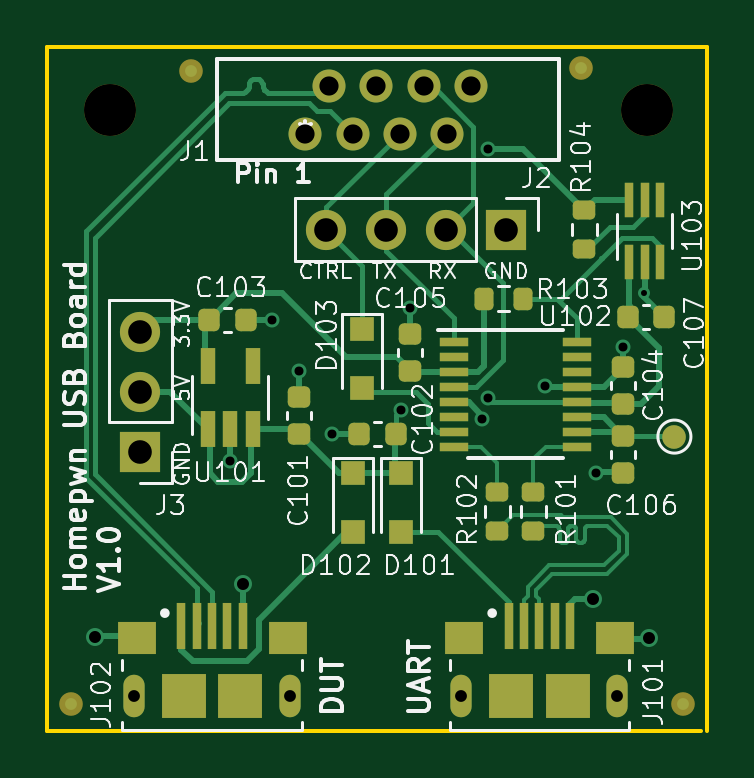
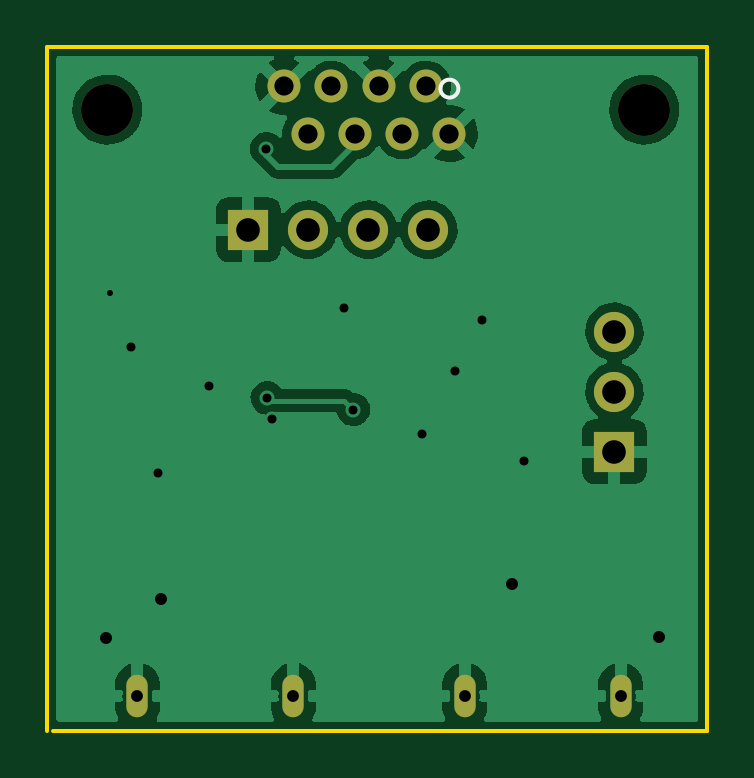
Circuit board: 11 layer files. Board 27.9 x 29.0 mm.
- bottom_copper: homebreakout-B_Cu.gbr (52063 bytes)
- bottom_mask: homebreakout-B_Mask.gbr (1429 bytes)
- paste: homebreakout-B_Paste.gbr (546 bytes)
- bottom_silk: homebreakout-B_Silkscreen.gbr (653 bytes)
- outline: homebreakout-Edge_Cuts.gbr (797 bytes)
- top_copper: homebreakout-F_Cu.gbr (21678 bytes)
- top_mask: homebreakout-F_Mask.gbr (5099 bytes)
- paste: homebreakout-F_Paste.gbr (4045 bytes)
- top_silk: homebreakout-F_Silkscreen.gbr (46163 bytes)
- drill: homebreakout-NPTH.drl (566 bytes)
- drill: homebreakout-PTH.drl (1390 bytes)

=== bottom_copper: homebreakout-B_Cu.gbr (52063 bytes, source omitted) ===
=== bottom_mask: homebreakout-B_Mask.gbr ===
G04 #@! TF.GenerationSoftware,KiCad,Pcbnew,(5.99.0-9812-gfee3c41c40)*
G04 #@! TF.CreationDate,2021-03-20T22:32:52-07:00*
G04 #@! TF.ProjectId,homebreakout,686f6d65-6272-4656-916b-6f75742e6b69,rev?*
G04 #@! TF.SameCoordinates,Original*
G04 #@! TF.FileFunction,Soldermask,Bot*
G04 #@! TF.FilePolarity,Negative*
%FSLAX46Y46*%
G04 Gerber Fmt 4.6, Leading zero omitted, Abs format (unit mm)*
G04 Created by KiCad (PCBNEW (5.99.0-9812-gfee3c41c40)) date 2021-03-20 22:32:52*
%MOMM*%
%LPD*%
G01*
G04 APERTURE LIST*
%ADD10C,0.500000*%
%ADD11O,0.900000X1.800000*%
%ADD12C,2.200000*%
%ADD13C,1.397000*%
%ADD14R,1.700000X1.700000*%
%ADD15O,1.700000X1.700000*%
G04 APERTURE END LIST*
D10*
X166880000Y-121462800D03*
X173480000Y-121462800D03*
D11*
X166880000Y-121462800D03*
X173480000Y-121462800D03*
D12*
X152019000Y-96647000D03*
D10*
X153024000Y-121462800D03*
X159624000Y-121462800D03*
D11*
X153024000Y-121462800D03*
X159624000Y-121462800D03*
D12*
X174752000Y-96647000D03*
D13*
X160274000Y-97663000D03*
X161274001Y-95662999D03*
X162274001Y-97663000D03*
X163274002Y-95662999D03*
X164274000Y-97663000D03*
X165274000Y-95662999D03*
X166274001Y-97663000D03*
X167274001Y-95662999D03*
D14*
X168783000Y-101727000D03*
D15*
X166243000Y-101727000D03*
X163703000Y-101727000D03*
X161163000Y-101727000D03*
D14*
X153289000Y-111125000D03*
D15*
X153289000Y-108585000D03*
X153289000Y-106045000D03*
M02*

=== paste: homebreakout-B_Paste.gbr ===
G04 #@! TF.GenerationSoftware,KiCad,Pcbnew,(5.99.0-9812-gfee3c41c40)*
G04 #@! TF.CreationDate,2021-03-20T22:32:52-07:00*
G04 #@! TF.ProjectId,homebreakout,686f6d65-6272-4656-916b-6f75742e6b69,rev?*
G04 #@! TF.SameCoordinates,Original*
G04 #@! TF.FileFunction,Paste,Bot*
G04 #@! TF.FilePolarity,Positive*
%FSLAX46Y46*%
G04 Gerber Fmt 4.6, Leading zero omitted, Abs format (unit mm)*
G04 Created by KiCad (PCBNEW (5.99.0-9812-gfee3c41c40)) date 2021-03-20 22:32:52*
%MOMM*%
%LPD*%
G01*
G04 APERTURE LIST*
G04 APERTURE END LIST*
M02*

=== bottom_silk: homebreakout-B_Silkscreen.gbr ===
G04 #@! TF.GenerationSoftware,KiCad,Pcbnew,(5.99.0-9812-gfee3c41c40)*
G04 #@! TF.CreationDate,2021-03-20T22:32:52-07:00*
G04 #@! TF.ProjectId,homebreakout,686f6d65-6272-4656-916b-6f75742e6b69,rev?*
G04 #@! TF.SameCoordinates,Original*
G04 #@! TF.FileFunction,Legend,Bot*
G04 #@! TF.FilePolarity,Positive*
%FSLAX46Y46*%
G04 Gerber Fmt 4.6, Leading zero omitted, Abs format (unit mm)*
G04 Created by KiCad (PCBNEW (5.99.0-9812-gfee3c41c40)) date 2021-03-20 22:32:52*
%MOMM*%
%LPD*%
G01*
G04 APERTURE LIST*
%ADD10C,0.152400*%
G04 APERTURE END LIST*
D10*
X160655000Y-95758000D02*
G75*
G03*
X160655000Y-95758000I-381000J0D01*
G01*
M02*

=== outline: homebreakout-Edge_Cuts.gbr ===
G04 #@! TF.GenerationSoftware,KiCad,Pcbnew,(5.99.0-9812-gfee3c41c40)*
G04 #@! TF.CreationDate,2021-03-20T22:32:52-07:00*
G04 #@! TF.ProjectId,homebreakout,686f6d65-6272-4656-916b-6f75742e6b69,rev?*
G04 #@! TF.SameCoordinates,Original*
G04 #@! TF.FileFunction,Profile,NP*
%FSLAX46Y46*%
G04 Gerber Fmt 4.6, Leading zero omitted, Abs format (unit mm)*
G04 Created by KiCad (PCBNEW (5.99.0-9812-gfee3c41c40)) date 2021-03-20 22:32:52*
%MOMM*%
%LPD*%
G01*
G04 APERTURE LIST*
G04 #@! TA.AperFunction,Profile*
%ADD10C,0.150000*%
G04 #@! TD*
G04 APERTURE END LIST*
D10*
X149352000Y-122936000D02*
X177038000Y-122936000D01*
X177292000Y-122936000D02*
X177292000Y-93980000D01*
X177292000Y-93980000D02*
X149352000Y-93980000D01*
X149352000Y-93980000D02*
X149352000Y-122936000D01*
M02*

=== top_copper: homebreakout-F_Cu.gbr (21678 bytes, source omitted) ===
=== top_mask: homebreakout-F_Mask.gbr ===
G04 #@! TF.GenerationSoftware,KiCad,Pcbnew,(5.99.0-9812-gfee3c41c40)*
G04 #@! TF.CreationDate,2021-03-20T22:32:52-07:00*
G04 #@! TF.ProjectId,homebreakout,686f6d65-6272-4656-916b-6f75742e6b69,rev?*
G04 #@! TF.SameCoordinates,Original*
G04 #@! TF.FileFunction,Soldermask,Top*
G04 #@! TF.FilePolarity,Negative*
%FSLAX46Y46*%
G04 Gerber Fmt 4.6, Leading zero omitted, Abs format (unit mm)*
G04 Created by KiCad (PCBNEW (5.99.0-9812-gfee3c41c40)) date 2021-03-20 22:32:52*
%MOMM*%
%LPD*%
G01*
G04 APERTURE LIST*
G04 Aperture macros list*
%AMRoundRect*
0 Rectangle with rounded corners*
0 $1 Rounding radius*
0 $2 $3 $4 $5 $6 $7 $8 $9 X,Y pos of 4 corners*
0 Add a 4 corners polygon primitive as box body*
4,1,4,$2,$3,$4,$5,$6,$7,$8,$9,$2,$3,0*
0 Add four circle primitives for the rounded corners*
1,1,$1+$1,$2,$3*
1,1,$1+$1,$4,$5*
1,1,$1+$1,$6,$7*
1,1,$1+$1,$8,$9*
0 Add four rect primitives between the rounded corners*
20,1,$1+$1,$2,$3,$4,$5,0*
20,1,$1+$1,$4,$5,$6,$7,0*
20,1,$1+$1,$6,$7,$8,$9,0*
20,1,$1+$1,$8,$9,$2,$3,0*%
G04 Aperture macros list end*
%ADD10R,0.400000X1.950000*%
%ADD11C,0.500000*%
%ADD12R,1.600000X1.400000*%
%ADD13R,1.900000X1.900000*%
%ADD14O,0.900000X1.800000*%
%ADD15R,0.400000X1.500000*%
%ADD16R,1.000000X1.000000*%
%ADD17RoundRect,0.225000X-0.250000X0.225000X-0.250000X-0.225000X0.250000X-0.225000X0.250000X0.225000X0*%
%ADD18C,2.200000*%
%ADD19C,1.000000*%
%ADD20RoundRect,0.200000X-0.275000X0.200000X-0.275000X-0.200000X0.275000X-0.200000X0.275000X0.200000X0*%
%ADD21RoundRect,0.225000X0.250000X-0.225000X0.250000X0.225000X-0.250000X0.225000X-0.250000X-0.225000X0*%
%ADD22RoundRect,0.225000X0.225000X0.250000X-0.225000X0.250000X-0.225000X-0.250000X0.225000X-0.250000X0*%
%ADD23RoundRect,0.225000X-0.225000X-0.250000X0.225000X-0.250000X0.225000X0.250000X-0.225000X0.250000X0*%
%ADD24RoundRect,0.200000X-0.200000X-0.275000X0.200000X-0.275000X0.200000X0.275000X-0.200000X0.275000X0*%
%ADD25R,0.650000X1.560000*%
%ADD26R,1.200000X0.400000*%
%ADD27C,1.397000*%
%ADD28R,1.700000X1.700000*%
%ADD29O,1.700000X1.700000*%
G04 APERTURE END LIST*
D10*
X168880000Y-118487800D03*
X169530000Y-118487800D03*
X170180000Y-118487800D03*
X170830000Y-118487800D03*
X171480000Y-118487800D03*
D11*
X166880000Y-121462800D03*
X173480000Y-121462800D03*
D12*
X166980000Y-119012800D03*
X173380000Y-119012800D03*
D13*
X171380000Y-121462800D03*
X168980000Y-121462800D03*
D14*
X166880000Y-121462800D03*
X173480000Y-121462800D03*
D15*
X173990000Y-103117000D03*
X174640000Y-103117000D03*
X175290000Y-103117000D03*
X175290000Y-100457000D03*
X174640000Y-100457000D03*
X173990000Y-100457000D03*
D16*
X164338000Y-112034000D03*
X164338000Y-114534000D03*
D17*
X173736000Y-110477000D03*
X173736000Y-112027000D03*
D18*
X152019000Y-96647000D03*
D19*
X171958000Y-94869000D03*
D10*
X155024000Y-118487800D03*
X155674000Y-118487800D03*
X156324000Y-118487800D03*
X156974000Y-118487800D03*
X157624000Y-118487800D03*
D11*
X153024000Y-121462800D03*
X159624000Y-121462800D03*
D12*
X153124000Y-119012800D03*
X159524000Y-119012800D03*
D13*
X157524000Y-121462800D03*
X155124000Y-121462800D03*
D14*
X153024000Y-121462800D03*
X159624000Y-121462800D03*
D20*
X169926000Y-112840000D03*
X169926000Y-114490000D03*
D21*
X160020000Y-110376000D03*
X160020000Y-108826000D03*
D22*
X164097000Y-110363000D03*
X162547000Y-110363000D03*
D23*
X156197000Y-105537000D03*
X157747000Y-105537000D03*
D21*
X173736000Y-109106000D03*
X173736000Y-107556000D03*
X164719000Y-107709000D03*
X164719000Y-106159000D03*
D23*
X173911544Y-105410000D03*
X175461544Y-105410000D03*
D16*
X162306000Y-112034000D03*
X162306000Y-114534000D03*
X162687000Y-105938000D03*
X162687000Y-108438000D03*
D19*
X150368000Y-121793000D03*
X176276000Y-121793000D03*
X155448000Y-94996000D03*
D18*
X174752000Y-96647000D03*
D20*
X168402000Y-112840000D03*
X168402000Y-114490000D03*
D24*
X167831000Y-104648000D03*
X169481000Y-104648000D03*
D20*
X172085000Y-100902000D03*
X172085000Y-102552000D03*
D25*
X156149000Y-110189000D03*
X157099000Y-110189000D03*
X158049000Y-110189000D03*
X158049000Y-107489000D03*
X156149000Y-107489000D03*
D26*
X166564000Y-106489500D03*
X166564000Y-107124500D03*
X166564000Y-107759500D03*
X166564000Y-108394500D03*
X166564000Y-109029500D03*
X166564000Y-109664500D03*
X166564000Y-110299500D03*
X166564000Y-110934500D03*
X171764000Y-110934500D03*
X171764000Y-110299500D03*
X171764000Y-109664500D03*
X171764000Y-109029500D03*
X171764000Y-108394500D03*
X171764000Y-107759500D03*
X171764000Y-107124500D03*
X171764000Y-106489500D03*
D19*
X175895000Y-110490000D03*
D27*
X160274000Y-97663000D03*
X161274001Y-95662999D03*
X162274001Y-97663000D03*
X163274002Y-95662999D03*
X164274000Y-97663000D03*
X165274000Y-95662999D03*
X166274001Y-97663000D03*
X167274001Y-95662999D03*
D28*
X168783000Y-101727000D03*
D29*
X166243000Y-101727000D03*
X163703000Y-101727000D03*
X161163000Y-101727000D03*
D28*
X153289000Y-111125000D03*
D29*
X153289000Y-108585000D03*
X153289000Y-106045000D03*
M02*

=== paste: homebreakout-F_Paste.gbr (4045 bytes, source withheld) ===
=== top_silk: homebreakout-F_Silkscreen.gbr (46163 bytes, source omitted) ===
=== drill: homebreakout-NPTH.drl ===
M48
; DRILL file {KiCad (5.99.0-9812-gfee3c41c40)} date 03/20/21 22:32:54
; FORMAT={-:-/ absolute / inch / decimal}
; #@! TF.CreationDate,2021-03-20T22:32:54-07:00
; #@! TF.GenerationSoftware,Kicad,Pcbnew,(5.99.0-9812-gfee3c41c40)
; #@! TF.FileFunction,NonPlated,1,2,NPTH
FMAT,2
INCH
; #@! TA.AperFunction,ComponentDrill,NonPlated,NPTH
T1C0.0197
; #@! TA.AperFunction,ComponentDrill,NonPlated,NPTH
T2C0.0866
%
G90
G05
T1
; not plated pad hole
X6.0246Y-4.782
X6.2844Y-4.782
X6.5701Y-4.782
X6.8299Y-4.782
T2
X5.985Y-3.805
X6.88Y-3.805
T0
M30

=== drill: homebreakout-PTH.drl ===
M48
; DRILL file {KiCad (5.99.0-9812-gfee3c41c40)} date 03/20/21 22:32:54
; FORMAT={-:-/ absolute / inch / decimal}
; #@! TF.CreationDate,2021-03-20T22:32:54-07:00
; #@! TF.GenerationSoftware,Kicad,Pcbnew,(5.99.0-9812-gfee3c41c40)
; #@! TF.FileFunction,Plated,1,2,PTH
FMAT,2
INCH
; #@! TA.AperFunction,ViaDrill
T1C0.0100
; #@! TA.AperFunction,ViaDrill
T2C0.0150
; #@! TA.AperFunction,ComponentDrill,Plated,PTH
T3C0.0197
; #@! TA.AperFunction,ViaDrill
T4C0.0200
; #@! TA.AperFunction,ComponentDrill,Plated,PTH
T5C0.0320
; #@! TA.AperFunction,ComponentDrill,Plated,PTH
T6C0.0394
%
G90
G05
T1
; via hole
X6.875Y-4.11
T2
X6.185Y-4.39
X6.255Y-4.155
X6.3Y-4.24
X6.355Y-4.345
X6.47Y-4.305
X6.485Y-4.135
X6.605Y-4.32
X6.6138Y-4.2856
X6.615Y-3.87
X6.71Y-4.265
X6.795Y-4.41
X6.84Y-4.2
T4
X5.96Y-4.684
X6.206Y-4.596
X6.79Y-4.62
X6.8823Y-4.685
T5
; plated pad hole
X6.31Y-3.845
X6.3494Y-3.7663
X6.3887Y-3.845
X6.4281Y-3.7663
X6.4675Y-3.845
X6.5069Y-3.7663
X6.5462Y-3.845
X6.5856Y-3.7663
T6
X6.035Y-4.175
X6.035Y-4.275
X6.035Y-4.375
X6.345Y-4.005
X6.445Y-4.005
X6.545Y-4.005
X6.645Y-4.005
T3
; plated pad hole
G00X6.0246Y-4.7682
M15
G01X6.0246Y-4.7958
M16
G05
G00X6.2844Y-4.7682
M15
G01X6.2844Y-4.7958
M16
G05
G00X6.5701Y-4.7682
M15
G01X6.5701Y-4.7958
M16
G05
G00X6.8299Y-4.7682
M15
G01X6.8299Y-4.7958
M16
G05
T0
M30

